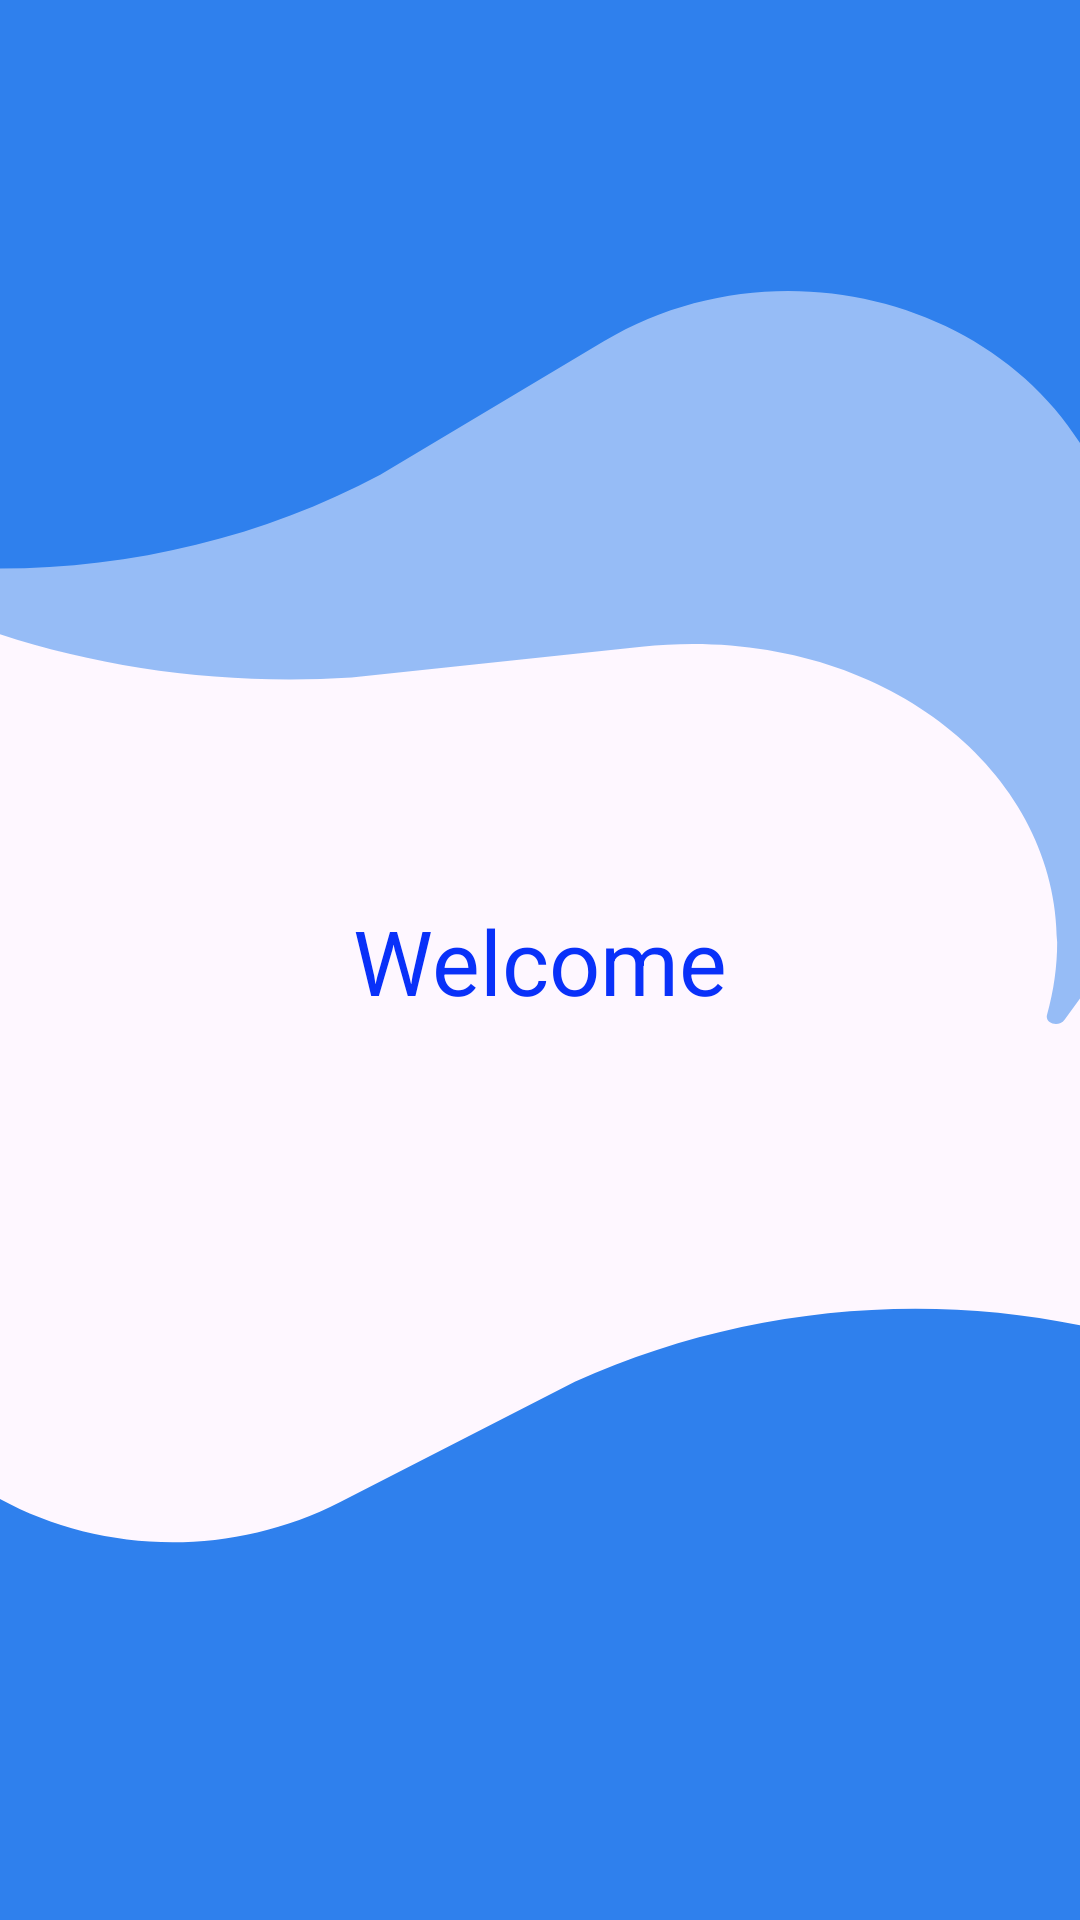

Write the Android layout XML for this screen, with the resource values it uses.
<!-- AndroidManifest.xml: application theme Theme.HealthVault -->
<!-- res/layout/activity_welcome_screen.xml -->
<?xml version="1.0" encoding="utf-8"?>
<androidx.constraintlayout.widget.ConstraintLayout xmlns:android="http://schemas.android.com/apk/res/android"
    xmlns:app="http://schemas.android.com/apk/res-auto"
    xmlns:tools="http://schemas.android.com/tools"
    android:layout_width="match_parent"
    android:layout_height="match_parent"
    android:background="@drawable/background"
    tools:context=".WelcomeScreen">

    <TextView
        android:id="@+id/welcome_text"
        android:layout_width="wrap_content"
        android:layout_height="wrap_content"
        android:text="@string/s1"
        android:textSize="30sp"
        android:textColor="@color/blue"
        app:layout_constraintBottom_toBottomOf="parent"
        app:layout_constraintEnd_toEndOf="parent"
        app:layout_constraintStart_toStartOf="parent"
        app:layout_constraintTop_toTopOf="parent" />

</androidx.constraintlayout.widget.ConstraintLayout>
<!-- resources referenced by this layout -->
<resources>
  <color name="blue">#0931F9</color>
  <!-- drawable background (drawable) -->
  <vector xmlns:android="http://schemas.android.com/apk/res/android"
      android:width="518dp"
      android:height="1021dp"
      android:viewportWidth="518"
      android:viewportHeight="1021">
    <path
        android:pathData="M70.8,-94.1C73,-97.4 77.5,-98.6 80.9,-96.8L711.8,223.3C715.2,225.1 716.3,229.1 714.2,232.3L510.6,542.3C507.8,546.5 501,544.3 502.2,539.6C530.3,427.8 432.4,329.2 307.7,343.9L168.6,360.3C49.9,368.5 -63.4,327 -138.7,247.6L-147,238.8C-147.3,238.5 -147.3,238 -147.1,237.6L70.8,-94.1Z"
        android:fillColor="#2F80ED"
        android:fillAlpha="0.5"/>
    <path
        android:pathData="M-122.1,-50.3C-122.1,-54.2 -119,-57.3 -115.1,-57.3H530.1C534,-57.3 537.1,-54.2 537.1,-50.3V258.8C537.1,263.2 530.9,264.3 529.4,260.1C493.5,162.7 376.1,124.2 289.6,181.5L182.4,252.4C94.6,304.2 -11,316.3 -108.2,285.6L-121.4,281.4C-121.8,281.3 -122.1,280.9 -122.1,280.5V-50.3Z"
        android:fillColor="#2F80ED"/>
    <path
        android:pathData="M554.7,1056C554.4,1059.9 551,1062.8 547.2,1062.6L-96.4,1021.8C-100.3,1021.5 -103.1,1018.2 -102.8,1014.4L-77.5,706.1C-77.2,701.6 -70.9,700.9 -69.7,705.2C-42,804.6 72.1,850.4 163.2,798.7L275.7,734.8C367.5,688.7 473.9,683.4 568.4,720.1L581.1,725.1C581.5,725.2 581.8,725.6 581.8,726.1L554.7,1056Z"
        android:fillColor="#2F80ED"/>
  </vector>
  <string name="s1">Welcome</string>
  <style name="Theme.HealthVault" parent="Base.Theme.HealthVault" />
  <style name="Base.Theme.HealthVault" parent="Theme.Material3.DayNight.NoActionBar">
          
          
      </style>
</resources>
